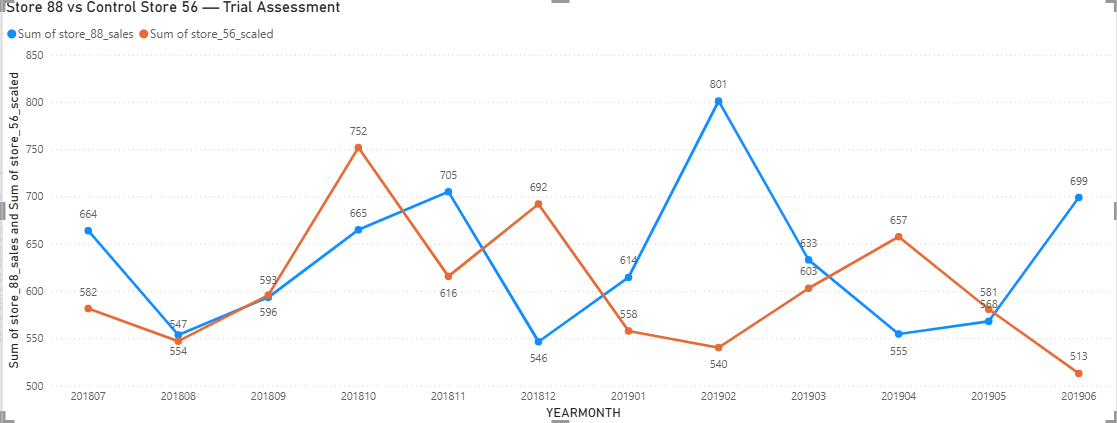

The file beside this chart, header and first rows:
YEARMONTH, store_88_sales, store_56_scaled
201807, 663.8, 581.6
201808, 553.6, 547
201809, 593.4, 595.7
201810, 664.8, 751.8
201811, 705, 615.5
201812, 546.4, 692.1
201901, 614.4, 557.8
201902, 801, 540.2
201903, 633, 603
201904, 554.6, 657.4
201905, 568, 580.8
201906, 699, 512.9
